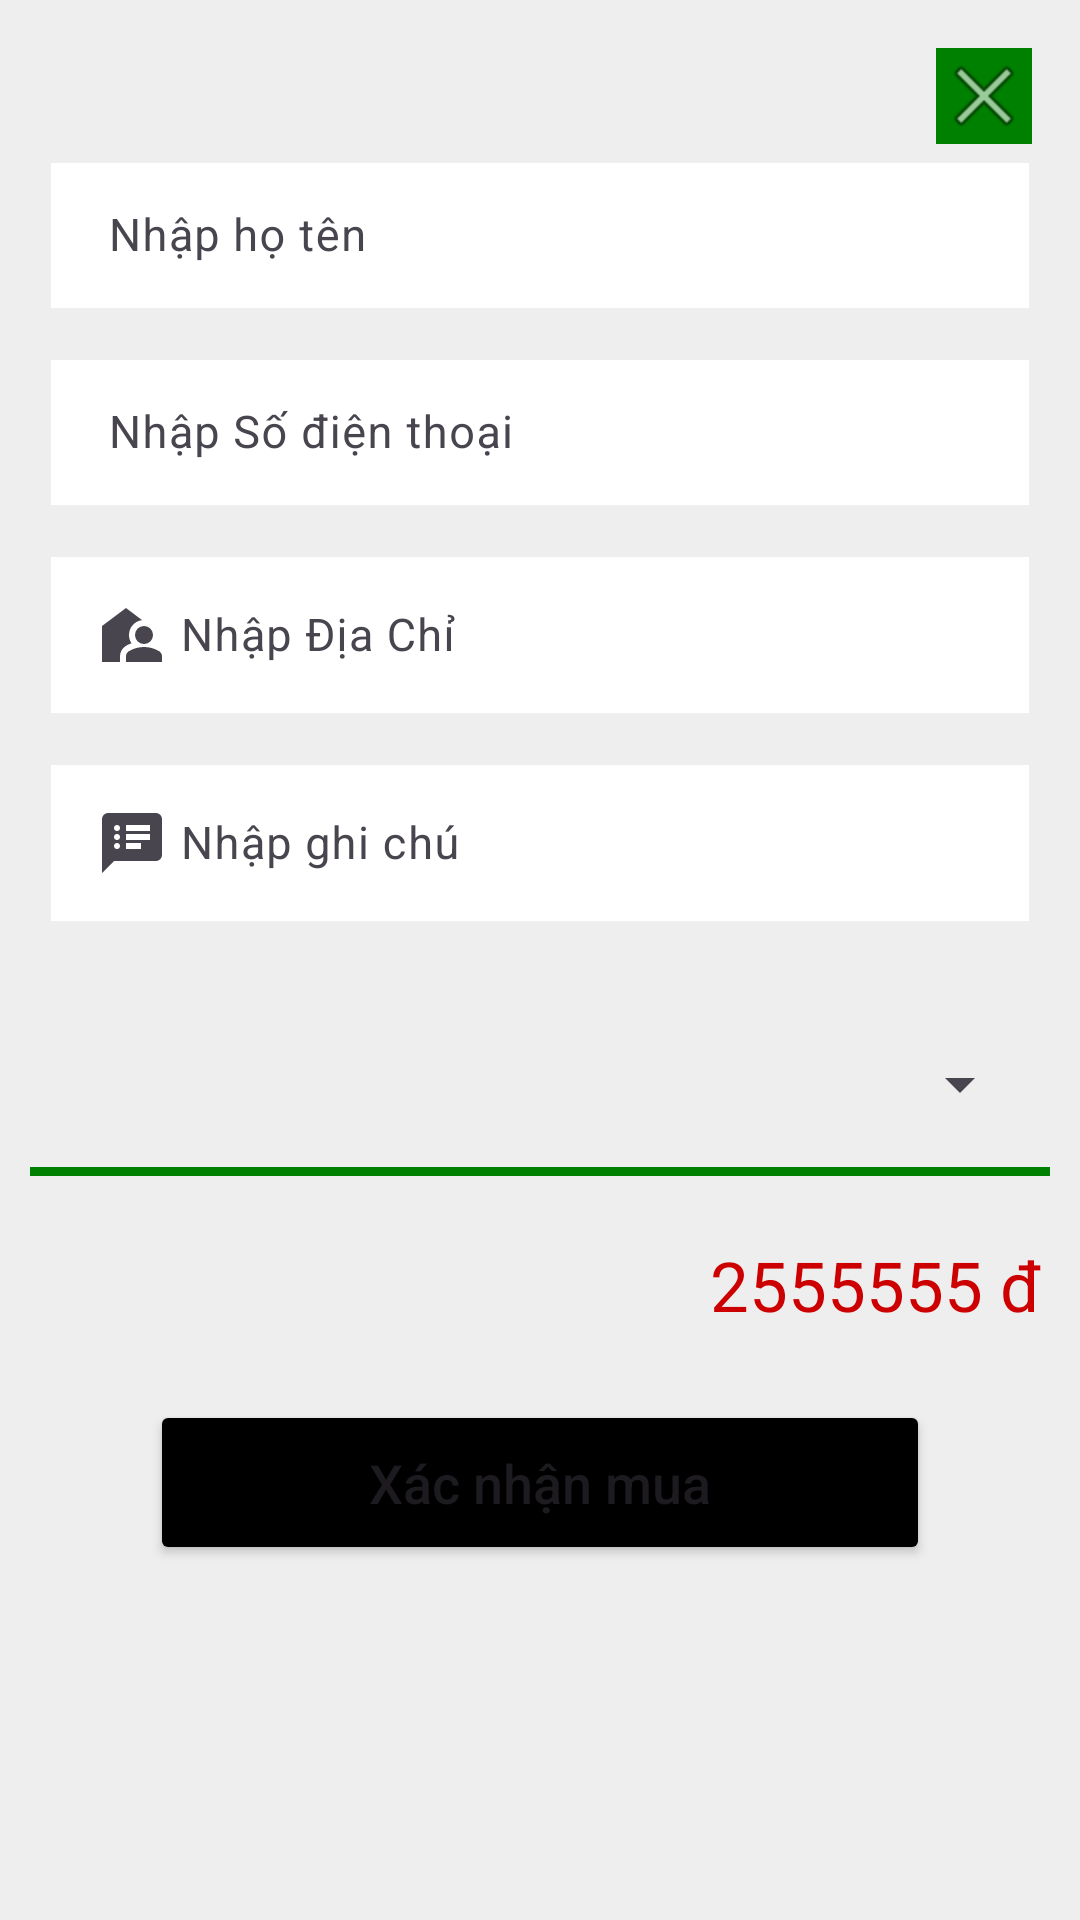

Produce the Android XML layout that renders to this screen, including the resource entries it uses.
<!-- AndroidManifest.xml: application theme Theme.AppDuAnMD05 -->
<!-- res/layout/dialog_thanhtoan.xml -->
<RelativeLayout
    xmlns:android="http://schemas.android.com/apk/res/android"
    xmlns:app="http://schemas.android.com/apk/res-auto"
    android:layout_width="wrap_content"
    android:background="@color/colorGray"
    android:layout_height="wrap_content">

    <ImageView
        android:id="@+id/cancel"
        android:layout_width="32dp"
        android:layout_height="32dp"
        android:layout_alignParentEnd="true"
        android:layout_marginEnd="16dp"
        android:layout_marginTop="16dp"
        android:background="#008000"
        android:src="@android:drawable/ic_menu_close_clear_cancel" />

    <com.google.android.material.textfield.TextInputLayout
        android:id="@+id/input_ho_ten"
        android:layout_width="match_parent"
        android:layout_height="wrap_content"
        android:layout_marginStart="16dp"
        android:layout_marginEnd="16dp"
        android:layout_marginBottom="10dp"
        android:layout_below="@id/cancel">

        <EditText
            android:id="@+id/edithoten"
            android:layout_width="match_parent"
            android:layout_height="wrap_content"
            android:background="@drawable/bordertext"
            android:drawableStart="@drawable/baseline_person_2_24"
            android:hint=" Nhập họ tên"
            android:padding="15dp"
            android:textSize="15dp" />
    </com.google.android.material.textfield.TextInputLayout>
    <com.google.android.material.textfield.TextInputLayout
        android:id="@+id/input_so_dien_thoai"
        android:layout_width="match_parent"
        android:layout_height="wrap_content"
        android:layout_below="@id/input_ho_ten"
        android:layout_marginStart="16dp"
        android:layout_marginBottom="10dp"
        android:layout_marginEnd="16dp">

        <EditText
            android:id="@+id/editsdt"
            android:layout_width="match_parent"
            android:layout_height="wrap_content"
            android:background="@drawable/bordertext"
            android:drawableStart="@drawable/baseline_contact_phone_24"
            android:layout_gravity="center_vertical"
            android:hint=" Nhập Số điện thoại"
            android:inputType="number"
            android:padding="15dp"
            android:textSize="15dp" />
    </com.google.android.material.textfield.TextInputLayout>
    <com.google.android.material.textfield.TextInputLayout
        android:id="@+id/input_dia_chi"
        android:layout_width="match_parent"
        android:layout_height="wrap_content"
        android:layout_below="@id/input_so_dien_thoai"
        android:layout_marginStart="16dp"
        android:layout_marginBottom="10dp"
        android:layout_marginEnd="16dp">

        <EditText
            android:id="@+id/editdiachi"
            android:layout_width="match_parent"
            android:layout_height="wrap_content"
            android:background="@drawable/bordertext"
            android:drawableStart="@drawable/location"
            android:layout_gravity="center_vertical"
            android:padding="15dp"
            android:hint=" Nhập Địa Chỉ"
            android:textSize="15dp" />
    </com.google.android.material.textfield.TextInputLayout>

    <com.google.android.material.textfield.TextInputLayout
        android:id="@+id/input_ghi_chu"
        android:layout_width="match_parent"
        android:layout_height="wrap_content"
        android:layout_below="@id/input_dia_chi"
        android:layout_marginStart="16dp"
        android:layout_marginBottom="10dp"
        android:layout_marginEnd="16dp">

        <EditText
            android:id="@+id/editghichu"
            android:layout_width="match_parent"
            android:layout_height="wrap_content"
            android:background="@drawable/bordertext"
            android:drawableStart="@drawable/speaker_notes"
            android:layout_gravity="center_vertical"
            android:padding="15dp"
            android:hint=" Nhập ghi chú "
            android:textSize="15dp" />
    </com.google.android.material.textfield.TextInputLayout>

    <Spinner
        android:id="@+id/spinerphguongthuc"
        android:layout_width="match_parent"
        android:layout_height="55dp"
        android:layout_below="@id/input_ghi_chu"
        android:layout_marginStart="16dp"
        android:layout_marginEnd="16dp"
        android:layout_marginTop="16dp" />

    <View
        android:layout_width="match_parent"
        android:layout_height="3dp"
        android:layout_below="@id/spinerphguongthuc"
        android:layout_marginStart="10dp"
        android:layout_marginEnd="10dp"
        android:background="#008000" />
    <LinearLayout
        android:id="@+id/linearLayout1"
        android:layout_width="match_parent"
        android:layout_height="wrap_content"
        android:orientation="horizontal"
        android:layout_below="@id/spinerphguongthuc"
        android:layout_marginTop="16dp"
        android:layout_marginStart="5dp"
        android:layout_marginEnd="5dp">

        










        
        <TextView
            android:id="@+id/txttongtien"
            android:layout_width="0dp"
            android:layout_height="wrap_content"
            android:layout_weight="1"
            android:text="2555555 đ"
            android:textColor="@android:color/holo_red_dark"
            android:textSize="23sp"
            android:gravity="end"
            android:padding="8dp"/>

    </LinearLayout>


    <Button
        android:id="@+id/btnxacnhan"
        android:layout_width="match_parent"
        android:layout_height="55dp"
        android:layout_below="@id/linearLayout1"
        android:layout_marginStart="50dp"
        android:layout_marginEnd="50dp"
        android:layout_marginTop="15dp"
        android:layout_marginBottom="15dp"
        android:backgroundTint="@color/black"
        android:textAllCaps="false"
        android:textSize="18dp"
        android:text="Xác nhận mua" />



</RelativeLayout>
<!-- resources referenced by this layout -->
<resources>
  <color name="black">#FF000000</color>
  <color name="colorGray">#EEEEEE</color>
  <!-- drawable bordertext (drawable) -->
  <?xml version="1.0" encoding="utf-8"?>
  <shape xmlns:android="http://schemas.android.com/apk/res/android">
      <solid android:color="@color/colorWhite" />
      <stroke
          android:width="1dp"
          android:color="@color/colorGray" >
      </stroke>
  
  </shape>
  <!-- drawable location (drawable) -->
  <vector xmlns:android="http://schemas.android.com/apk/res/android" android:width="24dp" android:height="24dp" android:viewportWidth="960" android:viewportHeight="960" android:tint="?attr/colorControlNormal">
      <path android:fillColor="@android:color/white" android:pathData="M400,840L400,764Q400,743 410.5,724.5Q421,706 439,695Q485,668 535.5,654Q586,640 640,640Q694,640 744.5,654Q795,668 841,695Q859,706 869.5,724.5Q880,743 880,764L880,840L400,840ZM80,840L80,360L400,120L615,282Q540,291 490,347.5Q440,404 440,480Q440,511 448.5,538.5Q457,566 473,590Q453,598 434.5,606.5Q416,615 398,626Q362,647 341,684.5Q320,722 320,764L320,840L80,840ZM640,600Q590,600 555,565Q520,530 520,480Q520,430 555,395Q590,360 640,360Q690,360 725,395Q760,430 760,480Q760,530 725,565Q690,600 640,600Z"/>
  </vector>
  <!-- drawable speaker_notes (drawable) -->
  <vector xmlns:android="http://schemas.android.com/apk/res/android" android:width="24dp" android:height="24dp" android:viewportWidth="960" android:viewportHeight="960" android:tint="?attr/colorControlNormal" android:autoMirrored="true">
      <path android:fillColor="@android:color/white" android:pathData="M280,560Q297,560 308.5,548.5Q320,537 320,520Q320,503 308.5,491.5Q297,480 280,480Q263,480 251.5,491.5Q240,503 240,520Q240,537 251.5,548.5Q263,560 280,560ZM280,440Q297,440 308.5,428.5Q320,417 320,400Q320,383 308.5,371.5Q297,360 280,360Q263,360 251.5,371.5Q240,383 240,400Q240,417 251.5,428.5Q263,440 280,440ZM280,320Q297,320 308.5,308.5Q320,297 320,280Q320,263 308.5,251.5Q297,240 280,240Q263,240 251.5,251.5Q240,263 240,280Q240,297 251.5,308.5Q263,320 280,320ZM400,560L600,560L600,480L400,480L400,560ZM400,440L720,440L720,360L400,360L400,440ZM400,320L720,320L720,240L400,240L400,320ZM80,880L80,160Q80,127 103.5,103.5Q127,80 160,80L800,80Q833,80 856.5,103.5Q880,127 880,160L880,640Q880,673 856.5,696.5Q833,720 800,720L240,720L80,880Z"/>
  </vector>
  <style name="Theme.AppDuAnMD05" parent="Base.Theme.AppDuAnMD05" />
  <color name="colorWhite">#FFFFFF</color>
  <style name="Base.Theme.AppDuAnMD05" parent="Theme.Material3.DayNight.NoActionBar">
          
          
      </style>
</resources>
